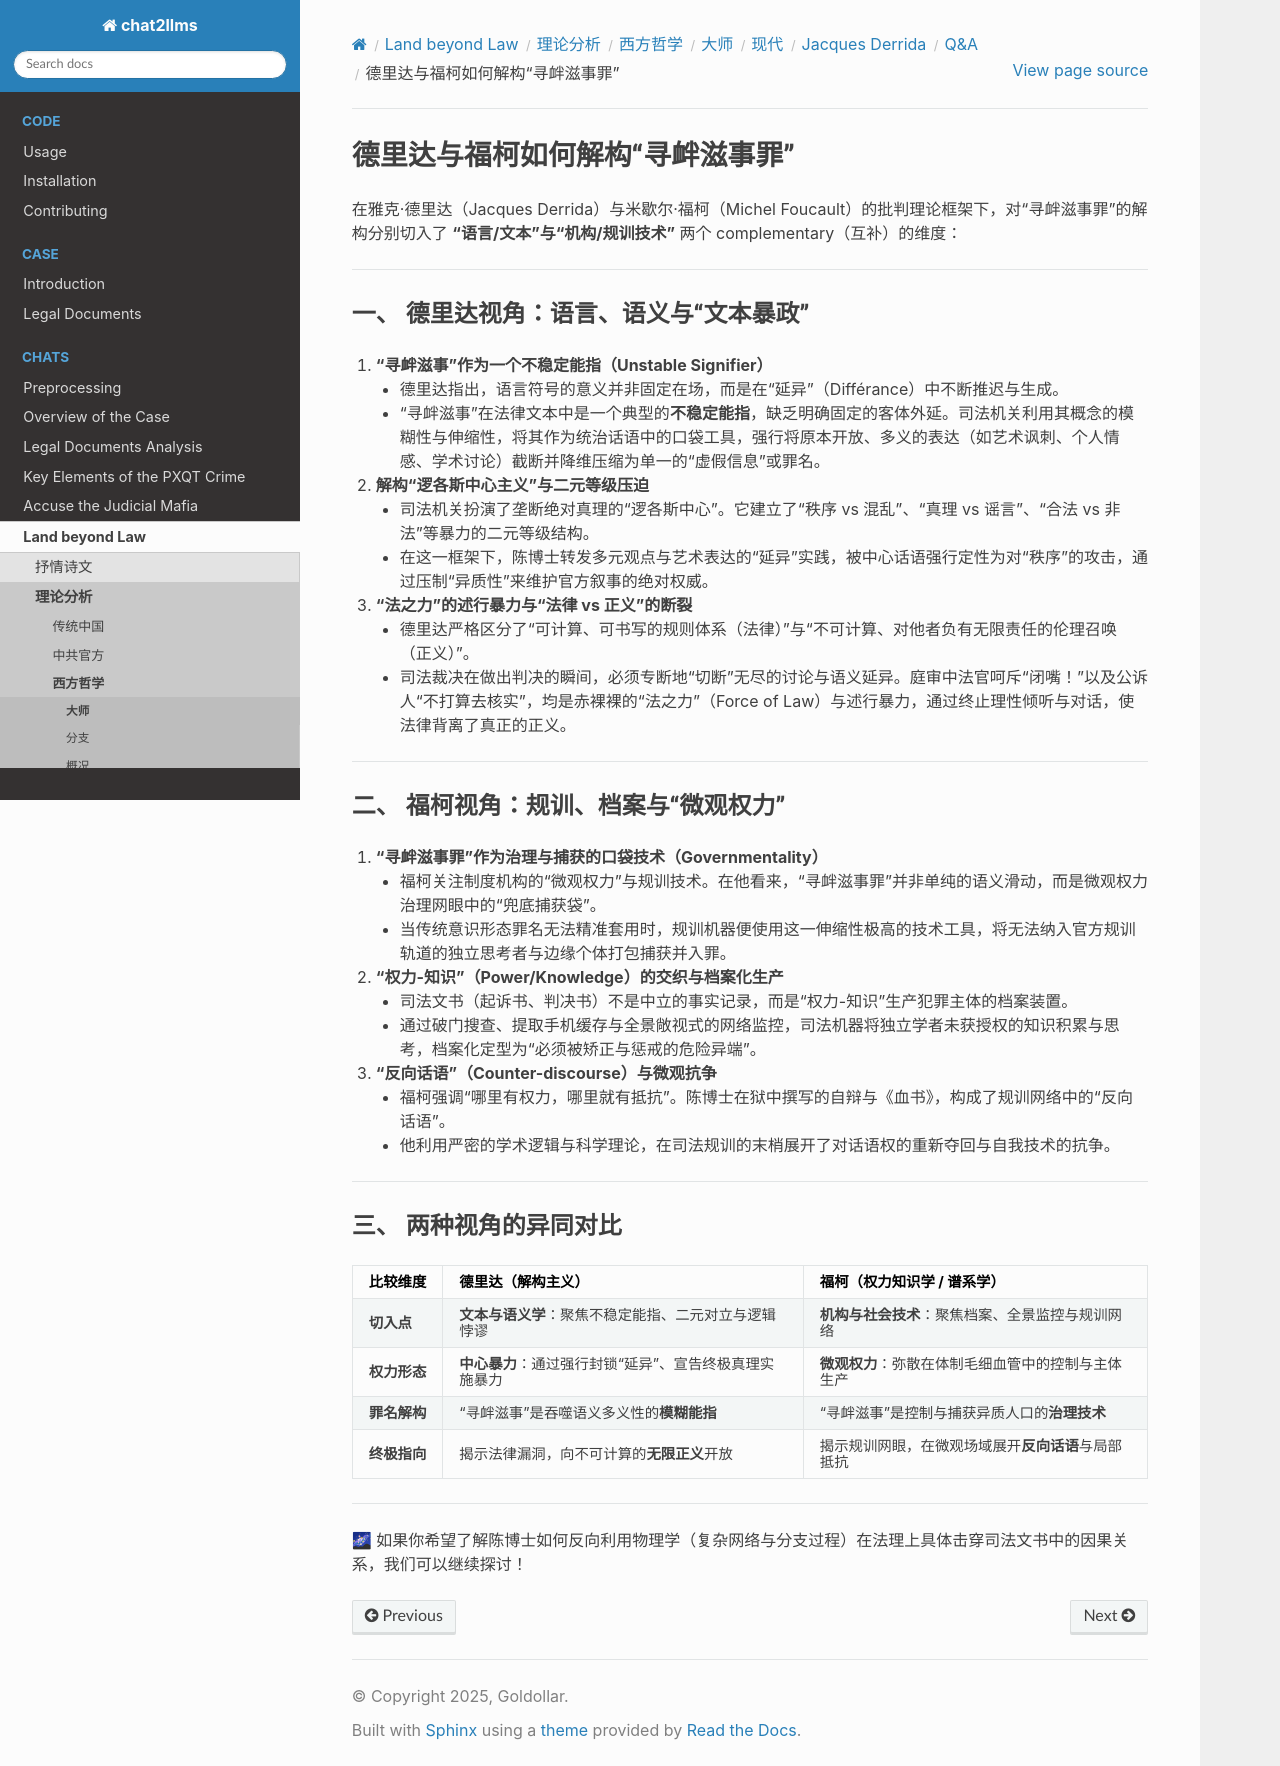

repository: goldollarch/chat2llms · page: chats/outlaw/analyse/foreign/master/modern/derrida/QA/note06.html · generator: sphinx

# 德里达与福柯如何解构“寻衅滋事罪”

在雅克·德里达（Jacques Derrida）与米歇尔·福柯（Michel Foucault）的批判理论框架下，对“寻衅滋事罪”的解构分别切入了 **“语言/文本”**与**“机构/规训技术”** 两个 complementary（互补）的维度：

---

### 一、 德里达视角：语言、语义与“文本暴政”

1. **“寻衅滋事”作为一个不稳定能指（Unstable Signifier）**

   * 德里达指出，语言符号的意义并非固定在场，而是在“延异”（Différance）中不断推迟与生成。
   * “寻衅滋事”在法律文本中是一个典型的**不稳定能指**，缺乏明确固定的客体外延。司法机关利用其概念的模糊性与伸缩性，将其作为统治话语中的口袋工具，强行将原本开放、多义的表达（如艺术讽刺、个人情感、学术讨论）截断并降维压缩为单一的“虚假信息”或罪名。
2. **解构“逻各斯中心主义”与二元等级压迫**

   * 司法机关扮演了垄断绝对真理的“逻各斯中心”。它建立了“秩序 vs 混乱”、“真理 vs 谣言”、“合法 vs 非法”等暴力的二元等级结构。
   * 在这一框架下，陈博士转发多元观点与艺术表达的“延异”实践，被中心话语强行定性为对“秩序”的攻击，通过压制“异质性”来维护官方叙事的绝对权威。
3. **“法之力”的述行暴力与“法律 vs 正义”的断裂**

   * 德里达严格区分了“可计算、可书写的规则体系（法律）”与“不可计算、对他者负有无限责任的伦理召唤（正义）”。
   * 司法裁决在做出判决的瞬间，必须专断地“切断”无尽的讨论与语义延异。庭审中法官呵斥“闭嘴！”以及公诉人“不打算去核实”，均是赤裸裸的“法之力”（Force of Law）与述行暴力，通过终止理性倾听与对话，使法律背离了真正的正义。

---

### 二、 福柯视角：规训、档案与“微观权力”

1. **“寻衅滋事罪”作为治理与捕获的口袋技术（Governmentality）**

   * 福柯关注制度机构的“微观权力”与规训技术。在他看来，“寻衅滋事罪”并非单纯的语义滑动，而是微观权力治理网眼中的“兜底捕获袋”。
   * 当传统意识形态罪名无法精准套用时，规训机器便使用这一伸缩性极高的技术工具，将无法纳入官方规训轨道的独立思考者与边缘个体打包捕获并入罪。
2. **“权力-知识”（Power/Knowledge）的交织与档案化生产**

   * 司法文书（起诉书、判决书）不是中立的事实记录，而是“权力-知识”生产犯罪主体的档案装置。
   * 通过破门搜查、提取手机缓存与全景敞视式的网络监控，司法机器将独立学者未获授权的知识积累与思考，档案化定型为“必须被矫正与惩戒的危险异端”。
3. **“反向话语”（Counter-discourse）与微观抗争**

   * 福柯强调“哪里有权力，哪里就有抵抗”。陈博士在狱中撰写的自辩与《血书》，构成了规训网络中的“反向话语”。
   * 他利用严密的学术逻辑与科学理论，在司法规训的末梢展开了对话语权的重新夺回与自我技术的抗争。

---

### 三、 两种视角的异同对比

| 比较维度           | 德里达（解构主义）                                             | 福柯（权力知识学 / 谱系学）                              |
| :----------------- | :------------------------------------------------------------- | :------------------------------------------------------- |
| **切入点**   | **文本与语义学**：聚焦不稳定能指、二元对立与逻辑悖谬     | **机构与社会技术**：聚焦档案、全景监控与规训网络   |
| **权力形态** | **中心暴力**：通过强行封锁“延异”、宣告终极真理实施暴力 | **微观权力**：弥散在体制毛细血管中的控制与主体生产 |
| **罪名解构** | “寻衅滋事”是吞噬语义多义性的**模糊能指**               | “寻衅滋事”是控制与捕获异质人口的**治理技术**     |
| **终极指向** | 揭示法律漏洞，向不可计算的**无限正义**开放               | 揭示规训网眼，在微观场域展开**反向话语**与局部抵抗 |

---

🌌 如果你希望了解陈博士如何反向利用物理学（复杂网络与分支过程）在法理上具体击穿司法文书中的因果关系，我们可以继续探讨！
